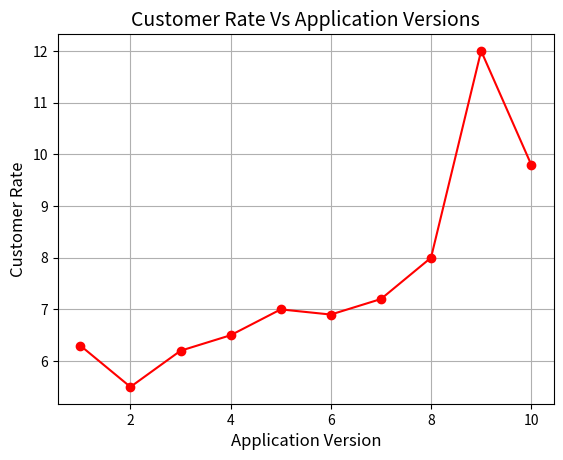

Reproduce this figure in Python.
'''
Created on Jan 25, 2021

[redacted]
'''
import pandas as pd
import matplotlib.pyplot as plt

data = {'app_version':[1,2,3,4,5,6,7,8,9,10],
           'customer_rate': [6.3,5.5,6.2,6.5,
                             7,6.9,7.2,8,12,9.8]}

df = pd.DataFrame(data,columns=['app_version', 'customer_rate'])

plt.plot(df['app_version'], df['customer_rate'],
         color='red', marker='o')
plt.title('Customer Rate Vs Application Versions',
          fontsize=14)
plt.xlabel('Application Version', fontsize=12)
plt.ylabel('Customer Rate', fontsize=12)
plt.grid(True)
plt.show()
